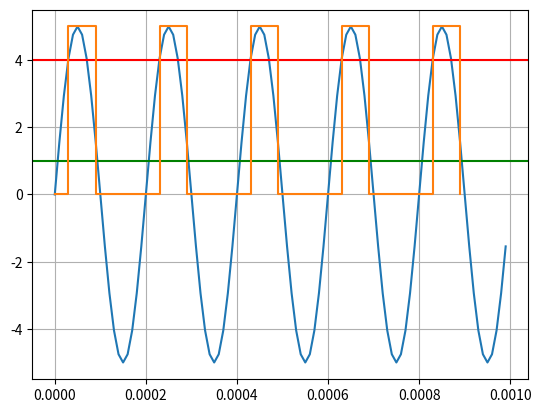

Recreate this plot in Python.
import matplotlib.pyplot as plt
import numpy as np

amplitude = 5
frequency = 5000
view_length = 0.001
step = 10.e-6

# Временной интервал от 0 до 0.001 секунды (1 мс) с шагом 1/10000 (частота)
x = np.arange(0, view_length, step)

# Создаем синусоиду с заданной частотой и амплитудой
y = amplitude * np.sin(2 * np.pi * frequency * x)

y2 = [0]
x2 = [0]

is_f = False
is_o = False
init = True

for i, elem in enumerate(y):
    if round(elem) == 4 and is_f is False:
        y2 += [0, 5]
        x2 += [x[i], x[i]]
        is_f = True
        is_o = False
        init = False
    if round(elem) == 2 and is_o is False and init is False:
        y2 += [5, 0]
        x2 += [x[i], x[i]]
        is_o = True
        is_f = False


plt.plot(x, y)
plt.axhline(y=4, color='red')
plt.axhline(y=1, color='green')
plt.plot(x2, y2)
plt.grid()

plt.show()
